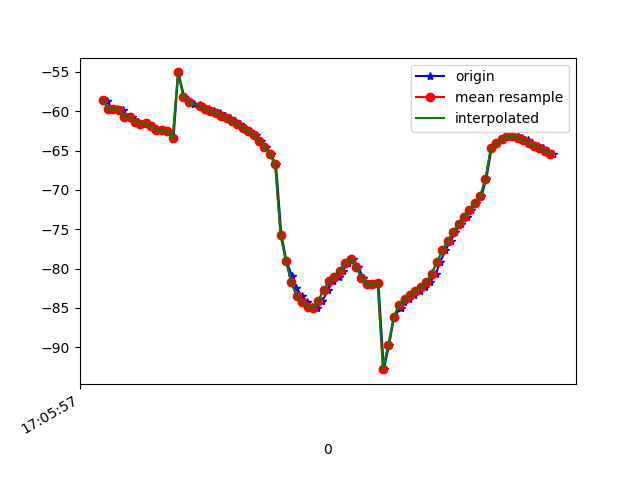

Values plotted in this chart, from the file beside it:
1618851957385, 1547653226216333, -58.55729, 19.043213, -14.217676
1618851957397, 1547653245447103, -58.66, 19.19, -13.83
1618851957414, 1547653264677873, -59.67, 20.33, -14.31
1618851957435, 1547653283908643, -59.7, 20.4, -14.37
1618851957454, 1547653303139413, -59.85, 20.65, -14
1618851957471, 1547653322370183, -60.75, 21.7, -14.58
1618851957491, 1547653341600953, -60.78, 21.66, -14.54
1618851957511, 1547653360831723, -61.33, 22.32, -14.05
1618851957528, 1547653380062493, -61.58, 22.53, -14.82
1618851957549, 1547653399293263, -61.56, 22.57, -14.76
1618851957567, 1547653418524033, -61.93, 22.96, -14.02
1618851957585, 1547653437754803, -62.41, 23.42, -15.02
1618851957605, 1547653456985573, -62.4, 23.35, -15.18
1618851957624, 1547653476216343, -62.55, 23.46, -14.42
1618851957643, 1547653495447113, -63.46, 24.5, -14.48
1618851957661, 1547653514677883, -55.07, 21.06, -14.26
1618851957683, 1547653533908653, -58.18, 24.51, -14.83
1618851957700, 1547653553139423, -58.66, 24.92, -14.09
1618851957719, 1547653572370193, -59.11, 25.32, -14.92
1618851957741, 1547653591600963, -59.21, 25.37, -15.51
1618851957756, 1547653610831733, -59.45, 25.55, -15.8
1618851957776, 1547653630062503, -59.73, 25.71, -15.9
1618851957795, 1547653649293273, -59.98, 25.85, -16.02
1618851957814, 1547653668524043, -60.25, 26.02, -16.17
1618851957834, 1547653687754813, -60.56, 26.23, -16.28
1618851957853, 1547653706985583, -60.89, 26.46, -16.35
1618851957871, 1547653726216353, -61.26, 26.71, -16.34
1618851957891, 1547653745447123, -61.69, 27, -16.19
1618851957910, 1547653764677893, -62.11, 27.34, -15.91
1618851957928, 1547653783908663, -62.55, 27.79, -15.44
1618851957948, 1547653803139433, -63.08, 28.36, -14.7
1618851957968, 1547653822370203, -63.73, 29.03, -13.61
1618851957985, 1547653841600973, -64.51, 29.72, -12.07
1618851958004, 1547653860831743, -65.5, 30.28, -9.907
1618851958023, 1547653880062513, -66.76, 30.63, -7.051
1618851958043, 1547653899293283, -75.68, 29.18, -4.463
1618851958062, 1547653918524053, -79.06, 30.48, 0.8019
1618851958082, 1547653937754823, -80.9, 29.99, 5.875
1618851958099, 1547653956985593, -82.51, 28.65, 11.64
1618851958119, 1547653976216363, -83.5, 26.66, 17.61
1618851958138, 1547653995447133, -84.23, 24.92, 23.48
1618851958156, 1547654014677903, -84.89, 23.39, 29.36
1618851958176, 1547654033908673, -84.96, 21.39, 35.26
1618851958195, 1547654053139443, -84.11, 18.87, 41.21
1618851958216, 1547654072370213, -82.72, 16.27, 47.07
1618851958233, 1547654091600983, -81.64, 14.27, 52.61
1618851958255, 1547654110831753, -81.04, 12.99, 57.7
1618851958272, 1547654130062523, -80.3, 11.9, 62.27
1618851958289, 1547654149293293, -79.26, 10.77, 66.24
1618851958308, 1547654168524063, -78.83, 9.585, 69.55
1618851958328, 1547654187754833, -79.76, 8.512, 72.12
1618851958347, 1547654206985603, -81.24, 7.554, 73.91
1618851958367, 1547654226216373, -82.02, 6.813, 75.1
1618851958386, 1547654245447143, -81.97, 6.183, 75.66
1618851958403, 1547654264677913, -81.83, 5.405, 75.56
1618851958423, 1547654283908683, -92.8, 11.46, 76.36
1618851958443, 1547654303139453, -89.69, 7.701, 74.43
1618851958461, 1547654322370223, -86.11, 3.918, 71.4
1618851958487, 1547654341600993, -85, 2.905, 68.72
1618851958498, 1547654360956893, -84.31, 2.24, 65.71
1618851958517, 1547654380187663, -83.86, 1.825, 62.26
... 28 more rows
